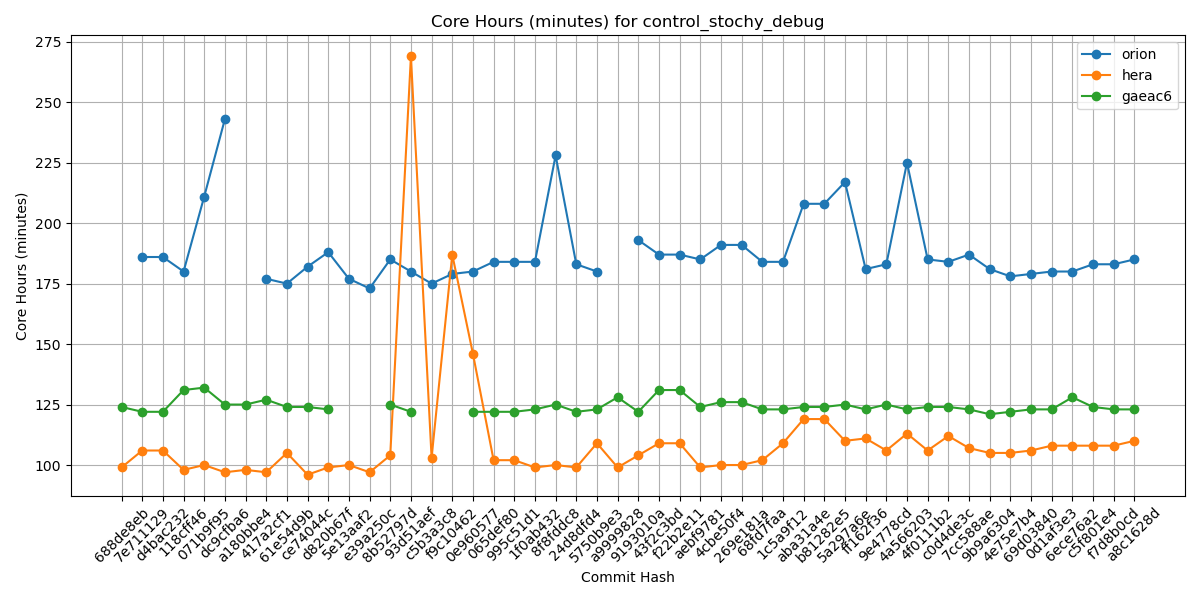

Source data for this figure (header and first rows):
Hash, orion, hera, gaeac6
688de8eb, , 99, 124
7e711129, 186, 106, 122
d4bac232, 186, 106, 122
118cff46, 180, 98, 131
071b9f95, 211, 100, 132
dc9cfba6, 243, 97, 125
a180bbe4, , 98, 125
417a2cf1, 177, 97, 127
61e54d9b, 175, 105, 124
ce74044c, 182, 96, 124
d820b67f, 188, 99, 123
5e13aaf2, 177, 100, 
e39a250c, 173, 97, 
8b52797d, 185, 104, 125
93d51aef, 180, 269, 122
c5b3a3c8, 175, 103, 
f9c10462, 179, 187, 
0e960577, 180, 146, 122
065def80, 184, 102, 122
995c51d1, 184, 102, 122
1f0ab432, 184, 99, 123
8f8fddc8, 228, 100, 125
24d8dfd4, 183, 99, 122
5750b9e3, 180, 109, 123
a9999828, , 99, 128
9193010a, 193, 104, 122
43f2c3bd, 187, 109, 131
f22b2e11, 187, 109, 131
aebf9781, 185, 99, 124
4cbe50f4, 191, 100, 126
269e181a, 191, 100, 126
68fd7faa, 184, 102, 123
1c5a9f12, 184, 109, 123
aba31a4e, 208, 119, 124
b81282e5, 208, 119, 124
5a297a6e, 217, 110, 125
ff162f36, 181, 111, 123
9e4778cd, 183, 106, 125
4a566203, 225, 113, 123
4f0111b2, 185, 106, 124
c0d4de3c, 184, 112, 124
7cc588ae, 187, 107, 123
9b9a6304, 181, 105, 121
4e75e7b4, 178, 105, 122
69d03840, 179, 106, 123
0d1af3e3, 180, 108, 123
6ece76a2, 180, 108, 128
c5f801e4, 183, 108, 124
f7d8b0cd, 183, 108, 123
a8c1628d, 185, 110, 123
